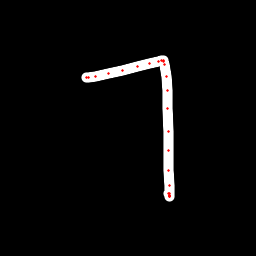

The file beside this chart, header and first rows:
x, y, hover, eod
86.35, 77.69, 0.0, 0.0
86.87, 77.38, 0.0, 0.0
88.31, 77.12, 0.0, 0.0
95.76, 76.35, 0.0, 0.0
108.5, 73.97, 0.0, 0.0
122.6, 70.25, 0.0, 0.0
137.9, 66.48, 0.0, 0.0
149.5, 63.45, 0.0, 0.0
158.5, 61.03, 0.0, 0.0
161.9, 60.36, 0.0, 0.0
163.4, 60.37, 0.0, 0.0
163.9, 61.35, 0.0, 0.0
164.5, 64.33, 0.0, 0.0
166.2, 76.07, 0.0, 0.0
167.1, 90.42, 0.0, 0.0
167.7, 108.4, 0.0, 0.0
168.3, 131.4, 0.0, 0.0
168.6, 150.9, 0.0, 0.0
168.6, 170.9, 0.0, 0.0
169.6, 185.4, 0.0, 0.0
169.7, 193.4, 0.0, 0.0
169.8, 195.9, 0.0, 0.0
169.5, 196.4, 0.0, 0.0
169.4, 196.3, 0.0, 0.0
169.1, 195.9, 0.0, 0.0
168.2, 193.7, 0.0, 1.0
